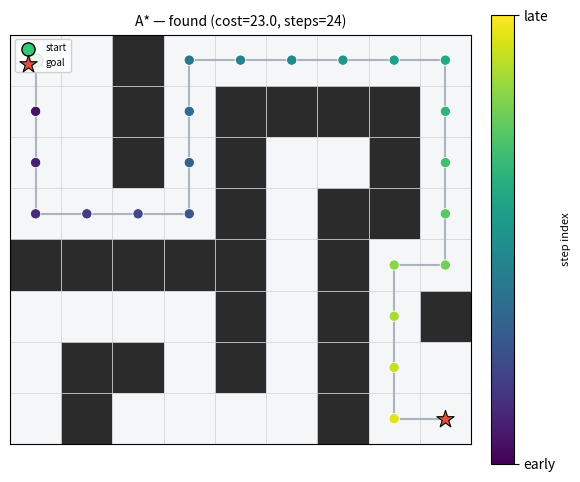
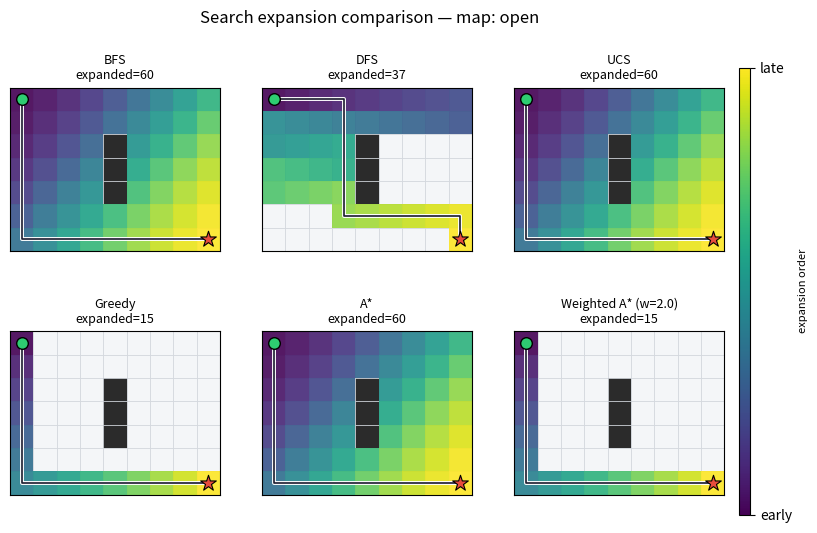
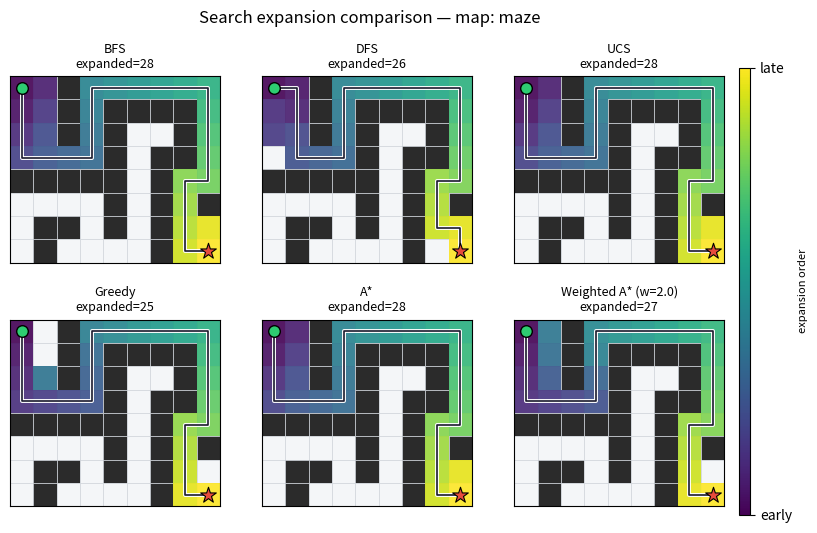

Write Python code to recreate these figures, in order.
# --- Week 4 lab core, embedded directly (no repo clone) -----------------------
# Canonical source, kept in sync by hand: starter/search_lab.py in the course
# repo. Cloning a support module from Colab is fragile -- if a session already
# ran once before an update landed, the clone silently no-ops onto the stale
# cached copy instead of fetching the fix. Pasting the needed code directly
# here removes that whole failure class.

from __future__ import annotations

import heapq
import time
from collections import deque
from dataclasses import dataclass, field
from typing import Callable, Dict, List, Optional, Tuple

Cell = Tuple[int, int]  # (row, col)


# --------------------------------------------------------------------------- #
# Grid world
# --------------------------------------------------------------------------- #
class Grid:
    """A 2D grid with blocked cells and optional per-cell movement cost.

    A map is given as a list of equal-length strings:
        '.' free cell (cost 1)
        '#' blocked cell
        digit '2'..'9' free cell whose *entry* cost is that digit (terrain)
        'S' start, 'G' goal
    """

    def __init__(self, rows: List[str], diagonal: bool = False):
        self.rows = rows
        self.height = len(rows)
        self.width = len(rows[0]) if rows else 0
        self.diagonal = diagonal
        self.start: Optional[Cell] = None
        self.goal: Optional[Cell] = None
        self.blocked = set()
        self.cost: Dict[Cell, int] = {}
        for r, line in enumerate(rows):
            for c, ch in enumerate(line):
                cell = (r, c)
                if ch == "#":
                    self.blocked.add(cell)
                elif ch == "S":
                    self.start = cell
                elif ch == "G":
                    self.goal = cell
                elif ch.isdigit():
                    self.cost[cell] = int(ch)

    def in_bounds(self, cell: Cell) -> bool:
        r, c = cell
        return 0 <= r < self.height and 0 <= c < self.width

    def passable(self, cell: Cell) -> bool:
        return cell not in self.blocked

    def entry_cost(self, cell: Cell) -> int:
        """Cost to step *into* `cell` (terrain cost, default 1)."""
        return self.cost.get(cell, 1)

    def neighbors(self, cell: Cell) -> List[Cell]:
        r, c = cell
        steps = [(-1, 0), (1, 0), (0, -1), (0, 1)]
        if self.diagonal:
            steps += [(-1, -1), (-1, 1), (1, -1), (1, 1)]
        result = []
        for dr, dc in steps:
            nxt = (r + dr, c + dc)
            if self.in_bounds(nxt) and self.passable(nxt):
                result.append(nxt)
        return result

    def block(self, cell: Cell) -> None:
        """Drop a new obstacle (used by the replanning scenario)."""
        self.blocked.add(cell)


# --------------------------------------------------------------------------- #
# Result container
# --------------------------------------------------------------------------- #
@dataclass
class SearchResult:
    algorithm: str
    found: bool
    path: List[Cell] = field(default_factory=list)
    cost: float = float("inf")
    nodes_expanded: int = 0
    max_frontier: int = 0
    runtime_s: float = 0.0
    # cells in the order popped off the frontier -- lets a plot show *how* the
    # search grew (BFS's ripple vs DFS's snake vs A*'s cone), not just the count
    expanded_order: List[Cell] = field(default_factory=list)

    @property
    def path_len(self) -> int:
        return len(self.path)

    def as_row(self) -> Dict[str, object]:
        return {
            "algorithm": self.algorithm,
            "found": self.found,
            "cost": round(self.cost, 2) if self.found else None,
            "path_len": self.path_len if self.found else None,
            "nodes_expanded": self.nodes_expanded,
            "max_frontier": self.max_frontier,
            "runtime_ms": round(self.runtime_s * 1000, 3),
        }


# --------------------------------------------------------------------------- #
# Heuristics
# --------------------------------------------------------------------------- #
def manhattan(a: Cell, b: Cell) -> int:
    return abs(a[0] - b[0]) + abs(a[1] - b[1])


def inadmissible(weight: float) -> Callable[[Cell, Cell], float]:
    """Manhattan distance inflated by `weight` (> 1 makes it inadmissible).

    Inflated heuristics expand fewer nodes but can lose optimality. Students
    use this to see the speed/optimality trade directly.
    """

    def h(a: Cell, b: Cell) -> float:
        return weight * manhattan(a, b)

    return h


# --------------------------------------------------------------------------- #
# Path reconstruction
# --------------------------------------------------------------------------- #
def _reconstruct(came_from: Dict[Cell, Optional[Cell]], goal: Cell) -> List[Cell]:
    path = [goal]
    node = goal
    while came_from.get(node) is not None:
        node = came_from[node]
        path.append(node)
    path.reverse()
    return path


def _path_cost(grid: Grid, path: List[Cell]) -> float:
    return sum(grid.entry_cost(cell) for cell in path[1:])


# --------------------------------------------------------------------------- #
# Uninformed search: BFS and DFS
# --------------------------------------------------------------------------- #
def bfs(grid: Grid) -> SearchResult:
    start, goal = grid.start, grid.goal
    t0 = time.perf_counter()
    frontier = deque([start])
    came_from: Dict[Cell, Optional[Cell]] = {start: None}
    order: List[Cell] = []
    expanded = 0
    max_frontier = 1
    while frontier:
        max_frontier = max(max_frontier, len(frontier))
        node = frontier.popleft()
        expanded += 1
        order.append(node)
        if node == goal:
            path = _reconstruct(came_from, goal)
            return SearchResult("BFS", True, path, _path_cost(grid, path),
                                expanded, max_frontier, time.perf_counter() - t0,
                                expanded_order=order)
        for nxt in grid.neighbors(node):
            if nxt not in came_from:
                came_from[nxt] = node
                frontier.append(nxt)
    return SearchResult("BFS", False, nodes_expanded=expanded,
                        max_frontier=max_frontier, runtime_s=time.perf_counter() - t0,
                        expanded_order=order)


def dfs(grid: Grid) -> SearchResult:
    start, goal = grid.start, grid.goal
    t0 = time.perf_counter()
    frontier = [start]
    came_from: Dict[Cell, Optional[Cell]] = {start: None}
    visited = set()
    order: List[Cell] = []
    expanded = 0
    max_frontier = 1
    while frontier:
        max_frontier = max(max_frontier, len(frontier))
        node = frontier.pop()
        if node in visited:
            continue
        visited.add(node)
        expanded += 1
        order.append(node)
        if node == goal:
            path = _reconstruct(came_from, goal)
            return SearchResult("DFS", True, path, _path_cost(grid, path),
                                expanded, max_frontier, time.perf_counter() - t0,
                                expanded_order=order)
        for nxt in grid.neighbors(node):
            if nxt not in visited:
                came_from.setdefault(nxt, node)
                frontier.append(nxt)
    return SearchResult("DFS", False, nodes_expanded=expanded, expanded_order=order,
                        max_frontier=max_frontier, runtime_s=time.perf_counter() - t0)


# --------------------------------------------------------------------------- #
# Best-first family: UCS, Greedy, A*, Weighted A*
# --------------------------------------------------------------------------- #
def _best_first(grid: Grid, label: str,
                g_weight: float, h_weight: float,
                heuristic: Callable[[Cell, Cell], float]) -> SearchResult:
    """Generic priority-queue search.

    Priority f = g_weight * g + h_weight * h. Special cases:
      UCS         : g_weight=1, h_weight=0
      Greedy      : g_weight=0, h_weight=1
      A*          : g_weight=1, h_weight=1
      Weighted A* : g_weight=1, h_weight=w (w > 1)
    """
    start, goal = grid.start, grid.goal
    t0 = time.perf_counter()
    g_score: Dict[Cell, float] = {start: 0.0}
    came_from: Dict[Cell, Optional[Cell]] = {start: None}
    counter = 0  # tie-breaker to keep heap stable and avoid comparing cells
    h0 = heuristic(start, goal)
    frontier: List[Tuple[float, int, Cell]] = [(g_weight * 0 + h_weight * h0, counter, start)]
    closed = set()
    order: List[Cell] = []
    expanded = 0
    max_frontier = 1
    while frontier:
        max_frontier = max(max_frontier, len(frontier))
        _, _, node = heapq.heappop(frontier)
        if node in closed:
            continue
        closed.add(node)
        expanded += 1
        order.append(node)
        if node == goal:
            path = _reconstruct(came_from, goal)
            return SearchResult(label, True, path, _path_cost(grid, path),
                                expanded, max_frontier, time.perf_counter() - t0,
                                expanded_order=order)
        for nxt in grid.neighbors(node):
            tentative = g_score[node] + grid.entry_cost(nxt)
            if tentative < g_score.get(nxt, float("inf")):
                g_score[nxt] = tentative
                came_from[nxt] = node
                counter += 1
                f = g_weight * tentative + h_weight * heuristic(nxt, goal)
                heapq.heappush(frontier, (f, counter, nxt))
    return SearchResult(label, False, nodes_expanded=expanded, expanded_order=order,
                        max_frontier=max_frontier, runtime_s=time.perf_counter() - t0)


def ucs(grid: Grid) -> SearchResult:
    return _best_first(grid, "UCS", 1.0, 0.0, manhattan)


def greedy(grid: Grid, heuristic: Callable[[Cell, Cell], float] = manhattan) -> SearchResult:
    return _best_first(grid, "Greedy", 0.0, 1.0, heuristic)


def astar(grid: Grid, heuristic: Callable[[Cell, Cell], float] = manhattan,
          label: str = "A*") -> SearchResult:
    return _best_first(grid, label, 1.0, 1.0, heuristic)


def weighted_astar(grid: Grid, weight: float = 2.0) -> SearchResult:
    return _best_first(grid, f"Weighted A* (w={weight})", 1.0, weight, manhattan)


# --------------------------------------------------------------------------- #
# Replanning scenario
# --------------------------------------------------------------------------- #
def replan_on_obstacle(grid: Grid, new_obstacle: Cell,
                       planner: Callable[[Grid], SearchResult] = astar):
    """Simulate a dynamic obstacle appearing on a planned path.

    Returns (initial, full_replan, partial_replan):
      initial        : the original plan
      full_replan    : replan from the start after the obstacle appears
      partial_replan : replan only from the cell just before the blockage

    The comparison shows that replanning from the agent's current position is
    much cheaper than replanning from scratch -- a core deployment point.
    """
    initial = planner(grid)
    if not initial.found or new_obstacle not in initial.path:
        return initial, None, None

    grid.block(new_obstacle)

    full_replan = planner(grid)

    idx = initial.path.index(new_obstacle)
    resume = initial.path[idx - 1] if idx > 0 else grid.start
    sub = Grid(grid.rows)  # rebuild to reset start, then re-apply obstacle
    sub.blocked = set(grid.blocked)
    sub.cost = dict(grid.cost)
    sub.start = resume
    sub.goal = grid.goal
    partial_replan = planner(sub)
    partial_replan.algorithm = "Partial replan"
    full_replan.algorithm = "Full replan"
    return initial, full_replan, partial_replan


# --------------------------------------------------------------------------- #
# Example maps
# --------------------------------------------------------------------------- #
MAPS: Dict[str, List[str]] = {
    # Mostly open: heuristic guidance pays off, BFS wastes effort.
    "open": [
        "S........",
        ".........",
        "....#....",
        "....#....",
        "....#....",
        ".........",
        "........G",
    ],
    # Maze: many dead ends; greedy gets misled, A* still efficient.
    "maze": [
        "S.#......",
        "..#.####.",
        "..#.#..#.",
        "....#.##.",
        "#####.#..",
        "....#.#.#",
        ".##.#.#..",
        ".#....#.G",
    ],
    # Non-uniform terrain: high-cost cells make the greedy/manhattan heuristic
    # misleading, so an inflated heuristic can produce a costlier path.
    "terrain": [
        "S99......",
        ".99......",
        ".99.####.",
        ".99......",
        "....99999",
        ".....111G",
    ],
    # Large open field: with a manhattan heuristic, plain A* expands a big
    # fraction of the grid (many cells tie on the optimal f-contour), while
    # Weighted A* drives straight at the goal and expands far fewer. The weight
    # sweep on this map shows a large, satisfying effort reduction.
    "open_large": [
        "S..............",
        "...............",
        "...............",
        "...............",
        "...............",
        "...............",
        "...............",
        "...............",
        "...............",
        "..............G",
    ],
}


def load_map(name: str, diagonal: bool = False) -> Grid:
    if name not in MAPS:
        raise KeyError(f"unknown map '{name}'; choices: {sorted(MAPS)}")
    return Grid(MAPS[name], diagonal=diagonal)


def render(grid: Grid, path: Optional[List[Cell]] = None) -> str:
    """ASCII render of a grid with an optional path overlaid as '*'."""
    path_set = set(path or [])
    lines = []
    for r in range(grid.height):
        chars = []
        for c in range(grid.width):
            cell = (r, c)
            if cell == grid.start:
                chars.append("S")
            elif cell == grid.goal:
                chars.append("G")
            elif cell in grid.blocked:
                chars.append("#")
            elif cell in path_set:
                chars.append("*")
            else:
                chars.append(grid.rows[r][c] if grid.rows[r][c].isdigit() else ".")
        lines.append("".join(chars))
    return "\n".join(lines)


def sweep_weight(grid_name: str,
                 weights=(1.0, 1.5, 2.0, 3.0, 5.0)) -> List[Tuple[float, SearchResult]]:
    """Run Weighted A* across a range of heuristic weights on one map.

    weight=1.0 is plain A* (optimal). As the weight grows the search expands
    fewer nodes but the path can get more expensive: students watch the
    speed/optimality trade emerge instead of being told about it.
    """
    return [(w, weighted_astar(load_map(grid_name), weight=w)) for w in weights]


def run_all(grid_name: str) -> List[SearchResult]:
    """Run the standard planner panel on a named map and return results."""
    results = []
    results.append(bfs(load_map(grid_name)))
    results.append(dfs(load_map(grid_name)))
    results.append(ucs(load_map(grid_name)))
    results.append(greedy(load_map(grid_name)))
    results.append(astar(load_map(grid_name)))
    results.append(astar(load_map(grid_name), inadmissible(3.0), label="A* (inflated h, w=3)"))
    results.append(weighted_astar(load_map(grid_name), weight=2.0))
    return results



print("search_lab loaded (embedded in this notebook -- no repo clone needed).")


def show(results, title=None):
    """Print a panel of SearchResult objects as an aligned table."""
    if title:
        print(title)
    cols = ["algorithm", "found", "cost", "path_len", "nodes_expanded", "max_frontier", "runtime_ms"]
    rows = [r.as_row() for r in results]
    widths = {c: max(len(c), *(len(str(row[c])) for row in rows)) for c in cols}
    header = "  ".join(c.ljust(widths[c]) for c in cols)
    print(header); print("-" * len(header))
    for row in rows:
        print("  ".join(str(row[c]).ljust(widths[c]) for c in cols))

import matplotlib
import matplotlib.pyplot as plt
import matplotlib.patches as mpatches
import matplotlib.colors as mcolors


def _draw_grid_base(ax, grid):
    """Shade every cell: blocked (dark), terrain cost (light orange tint), free (light gray)."""
    ax.set_xlim(-0.5, grid.width - 0.5)
    ax.set_ylim(-0.5, grid.height - 0.5)
    ax.set_xticks([])
    ax.set_yticks([])
    ax.invert_yaxis()
    ax.set_aspect("equal")
    for r in range(grid.height):
        for c in range(grid.width):
            cell = (r, c)
            if cell in grid.blocked:
                color = "#2b2b2b"
            elif cell in grid.cost:
                t = min(grid.cost[cell] / 9.0, 1.0)
                color = (1.0, 1.0 - 0.55 * t, 1.0 - 0.85 * t)
            else:
                color = "#f4f6f8"
            ax.add_patch(mpatches.Rectangle((c - 0.5, r - 0.5), 1, 1,
                                             facecolor=color, edgecolor="#d0d5db",
                                             linewidth=0.5, zorder=0))


def _mark_start_goal(ax, grid, start_size=90, goal_size=170):
    sr, sc = grid.start
    gr, gc = grid.goal
    ax.scatter([sc], [sr], marker="o", s=start_size, facecolor="#2ecc71",
               edgecolor="black", linewidths=1.0, zorder=4, label="start")
    ax.scatter([gc], [gr], marker="*", s=goal_size, facecolor="#e74c3c",
               edgecolor="black", linewidths=0.8, zorder=4, label="goal")


def plot_trajectory(grid, result, ax=None, title=None, cmap="viridis"):
    """Draw the gridworld with start/goal marked and the found path colored by
    step order (dark = early, bright = late) -- so the direction of travel is
    visible at a glance, not just an undifferentiated line."""
    own_fig = ax is None
    if own_fig:
        fig, ax = plt.subplots(figsize=(grid.width * 0.5 + 1.4, grid.height * 0.5 + 1))
    _draw_grid_base(ax, grid)

    if result.found and result.path:
        rows = [p[0] for p in result.path]
        cols = [p[1] for p in result.path]
        n = len(result.path)
        ax.plot(cols, rows, "-", color="#9aa5b1", linewidth=1.5, zorder=1, alpha=0.8)
        sc = ax.scatter(cols, rows, c=range(n), cmap=cmap, s=55, zorder=2,
                         edgecolors="white", linewidths=0.6)
        if own_fig:
            cbar = plt.colorbar(sc, ax=ax, fraction=0.046, pad=0.04)
            cbar.set_label("step index", fontsize=8)
            cbar.set_ticks([0, max(n - 1, 0)])
            cbar.set_ticklabels(["early", "late"])

    _mark_start_goal(ax, grid)

    found_str = "found" if result.found else "NOT FOUND"
    default_title = f"{result.algorithm} — {found_str}"
    if result.found:
        default_title += f" (cost={result.cost:.1f}, steps={result.path_len})"
    ax.set_title(title or default_title, fontsize=10)
    if own_fig:
        ax.legend(loc="upper left", fontsize=7, framealpha=0.9)
        fig.tight_layout()
        return fig


def plot_expansion_comparison(grid_name, results, cols=3, cmap_name="viridis"):
    """One panel per algorithm: every expanded cell colored by expansion order
    (dark = early, bright = late), with the final path traced on top -- so you
    can see *how* each search grew (BFS's ripple, DFS's snake, Greedy's
    beeline, A*'s cone), not just the final expanded-node count."""
    n = len(results)
    rows_n = (n + cols - 1) // cols
    fig, axes = plt.subplots(rows_n, cols, figsize=(cols * 3.2, rows_n * 2.9), squeeze=False)
    axes = axes.flatten()
    cmap = matplotlib.colormaps[cmap_name]

    for i, result in enumerate(results):
        ax = axes[i]
        grid = load_map(grid_name)
        _draw_grid_base(ax, grid)

        order = result.expanded_order
        if order:
            norm = mcolors.Normalize(vmin=0, vmax=max(len(order) - 1, 1))
            for k, (r, c) in enumerate(order):
                ax.add_patch(mpatches.Rectangle((c - 0.5, r - 0.5), 1, 1,
                                                 facecolor=cmap(norm(k)), edgecolor="none",
                                                 zorder=1, alpha=0.9))

        if result.found and result.path:
            prows = [p[0] for p in result.path]
            pcols = [p[1] for p in result.path]
            ax.plot(pcols, prows, "-", color="white", linewidth=2.8, zorder=2)
            ax.plot(pcols, prows, "-", color="#1a1a2e", linewidth=1.2, zorder=3)

        _mark_start_goal(ax, grid, start_size=70, goal_size=140)
        ax.set_title(f"{result.algorithm}\nexpanded={result.nodes_expanded}", fontsize=9)

    for j in range(n, len(axes)):
        axes[j].axis("off")

    sm = plt.cm.ScalarMappable(cmap=cmap, norm=mcolors.Normalize(vmin=0, vmax=1))
    sm.set_array([])
    cbar = fig.colorbar(sm, ax=axes.tolist(), fraction=0.02, pad=0.02, aspect=40)
    cbar.set_ticks([0, 1])
    cbar.set_ticklabels(["early", "late"])
    cbar.set_label("expansion order", fontsize=8)

    fig.suptitle(f"Search expansion comparison — map: {grid_name}", fontsize=12)
    return fig

print("plot_trajectory and plot_expansion_comparison loaded.")


show(run_all("maze"), title="=== maze ===")
print()
print(render(load_map("maze"), astar(load_map("maze")).path))

grid = load_map("maze")
result = astar(grid)
plot_trajectory(grid, result)
plt.show()


for name in ("open", "maze", "terrain"):
    show(run_all(name), title=f"=== {name} ===")
    print()

for map_name in ("open", "maze"):
    results = [
        bfs(load_map(map_name)),
        dfs(load_map(map_name)),
        ucs(load_map(map_name)),
        greedy(load_map(map_name)),
        astar(load_map(map_name)),
        weighted_astar(load_map(map_name), weight=2.0),
    ]
    plot_expansion_comparison(map_name, results)
    plt.show()


name = "terrain"
panel = [
    ucs(load_map(name)),
    astar(load_map(name)),
    astar(load_map(name), inadmissible(3.0), label="A* inflated (w=3)"),
    greedy(load_map(name)),
    weighted_astar(load_map(name), weight=2.0),
]
show(panel, title=f"=== heuristic effect on {name} ===")

print('weight  nodes_expanded  cost')
for w, r in sweep_weight('open_large', weights=(1.0, 1.5, 2.0, 3.0, 5.0)):
    print(f'{w:>5}   {r.nodes_expanded:>13}   {r.cost:>4}')

grid = load_map("open")
initial = astar(load_map("open"))
obstacle = initial.path[len(initial.path) // 2]
print(f"Dropping obstacle at {obstacle}\n")
init, full, partial = replan_on_obstacle(grid, obstacle, planner=astar)
show([init, full, partial], title="=== initial vs full replan vs partial replan ===")
